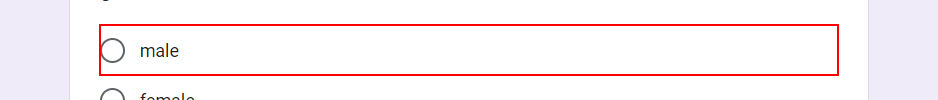
Workflow: wildcard

Step 1: click on the element

Step 2: click on the label (no picture)

Step 3: click on the element (no picture)

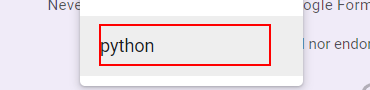
Step 4: click on the element 'python'

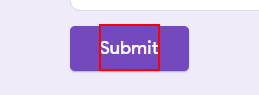
Step 5: click on the element 'Submit'
